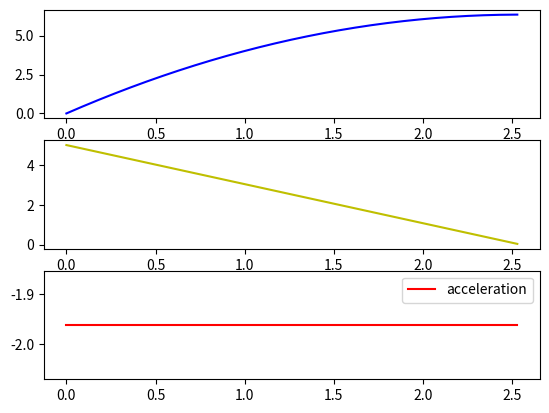

Here is the Python script that generated this plot:
import numpy as np
import matplotlib.pyplot as plt

# Vi valgte følgende variabler for oppgava
x0 = 0 # Vi setter start posisjon x0 lik 0m
v0 = 5 # vi velger start farten v0 som 5 m/s
t = 0 # vi setter tiden lik 0s

g = 9.81 # vi setter tyngde aksellerasjonen lik 9.81 m/s**2
m = 1.0 #Vi setter massen lik 1 kg.
my = 0.2 #Vi velger friksjonskoeffesienten lik 0.2
a = my*g


dt = 0.01 # opptaterings tiden til programmet
tmax = v0/a #Fordi akselerasjonen er konstant kan vi bruke formelen  (v(t_max)=v0 + a*tmax = 0, og løse for t_max)
n = int(tmax/dt)

v = v0
x = x0



x = np.zeros(n) # lager en array: x = [0,0,0,0,0,0,0...0]
v = np.zeros(n) # lager en array: v = [0,0,0,0,0,0,0...0]
a = np.zeros(n) # lager en array: a = [0,0,0,0,0,0,0...0]
t = np.zeros(n) # lager en array: t = [0,0,0,0,0,0,0...0]

i = 0

v[0] = v0   # Gjør så vi får en startfart på v0 og ikke 0
a[0] = g*(-my)

while i < n-1: #I denne while-løkken bytter vi ut i-ende indeks i arrayene ovenfor med de faktiske verdiene.
    a[i + 1] = g*(-my)
    v[i+1] = v[i] + a[i]*dt
    x[i + 1] = x[i] + v[i+1]*dt     # Euler-Cromer
    t[i + 1] = t[i] + dt
    i += 1

plt.subplot(3,1,1)
plt.plot(t,x, "b", label="position")    # setter aksene i grafen og gir dem navn
plt.subplot(3,1,2)
plt.plot(t,v, "y", label="velocity")
plt.subplot(3,1,3)
plt.plot(t,a, "r", label="acceleration")


plt.legend()    # gjør det mulig å se label i grafen
plt.show()  # viser grafen
